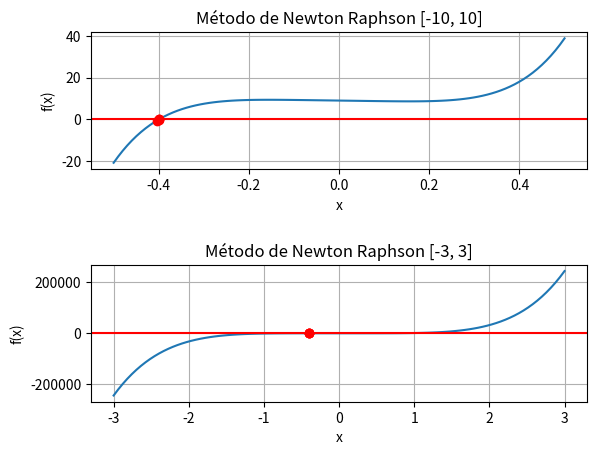

This figure's Python source:
#Em problemas de fluxo em tubulações, é frequente precisar resolver a equação:c5 D5 + c1 D + c0 = 0. Se c5 = 1000, c1 = −3 e c0 = 9.04, determine a raiz usando o método de Newton-Raphson. Considere x0 = -0.5 e e = 10-3

import numpy as np
import matplotlib.pyplot as plt
from sympy import *

d = Symbol('x')
f = 1000 * d**5 + (-3) * d + 9.04
x0 = -0.5
precision = 10**(-3)

df = f.diff(d)
f1 = lambdify(d, df)
f = lambdify(d, f)

arrayX = []
arrayY = []

def newtonRaphson(f, x0, precision):    
    if(abs(f(x0)) < precision):
        print("Newton Raphson falhou")
        return None
    
    k = x0 - f(x0)/f1(x0)
    
    while abs(f(x0)) >= precision:
        x0 = k
        k = x0 - f(x0)/f1(x0)
        
        arrayX.append(k)
        arrayY.append(f(k))
    return x0

root = newtonRaphson(f, x0, precision)
print(f"Raiz encontrada: {root}")

x = np.linspace(-0.5,0.5, 100)
y = [f(x) for x in x]
plt.subplot(2, 1, 1)
plt.plot(x, y, linestyle='-')
plt.plot(arrayX, arrayY, 'ro')
plt.xlabel('x')
plt.ylabel('f(x)')
plt.axhline(y=0, color='red')
plt.title('Método de Newton Raphson [-10, 10]')
plt.grid()

x = np.linspace(-3, +3, 100)
y = [f(x) for x in x]
plt.subplot(2, 1, 2)
plt.plot(x, y, linestyle='-')
plt.plot(arrayX, arrayY, 'ro')
plt.xlabel('x')
plt.ylabel('f(x)')
plt.axhline(y=0, color='red')
plt.title('Método de Newton Raphson [-3, 3]')
plt.grid()

plt.subplots_adjust(hspace=0.7)
plt.show()
